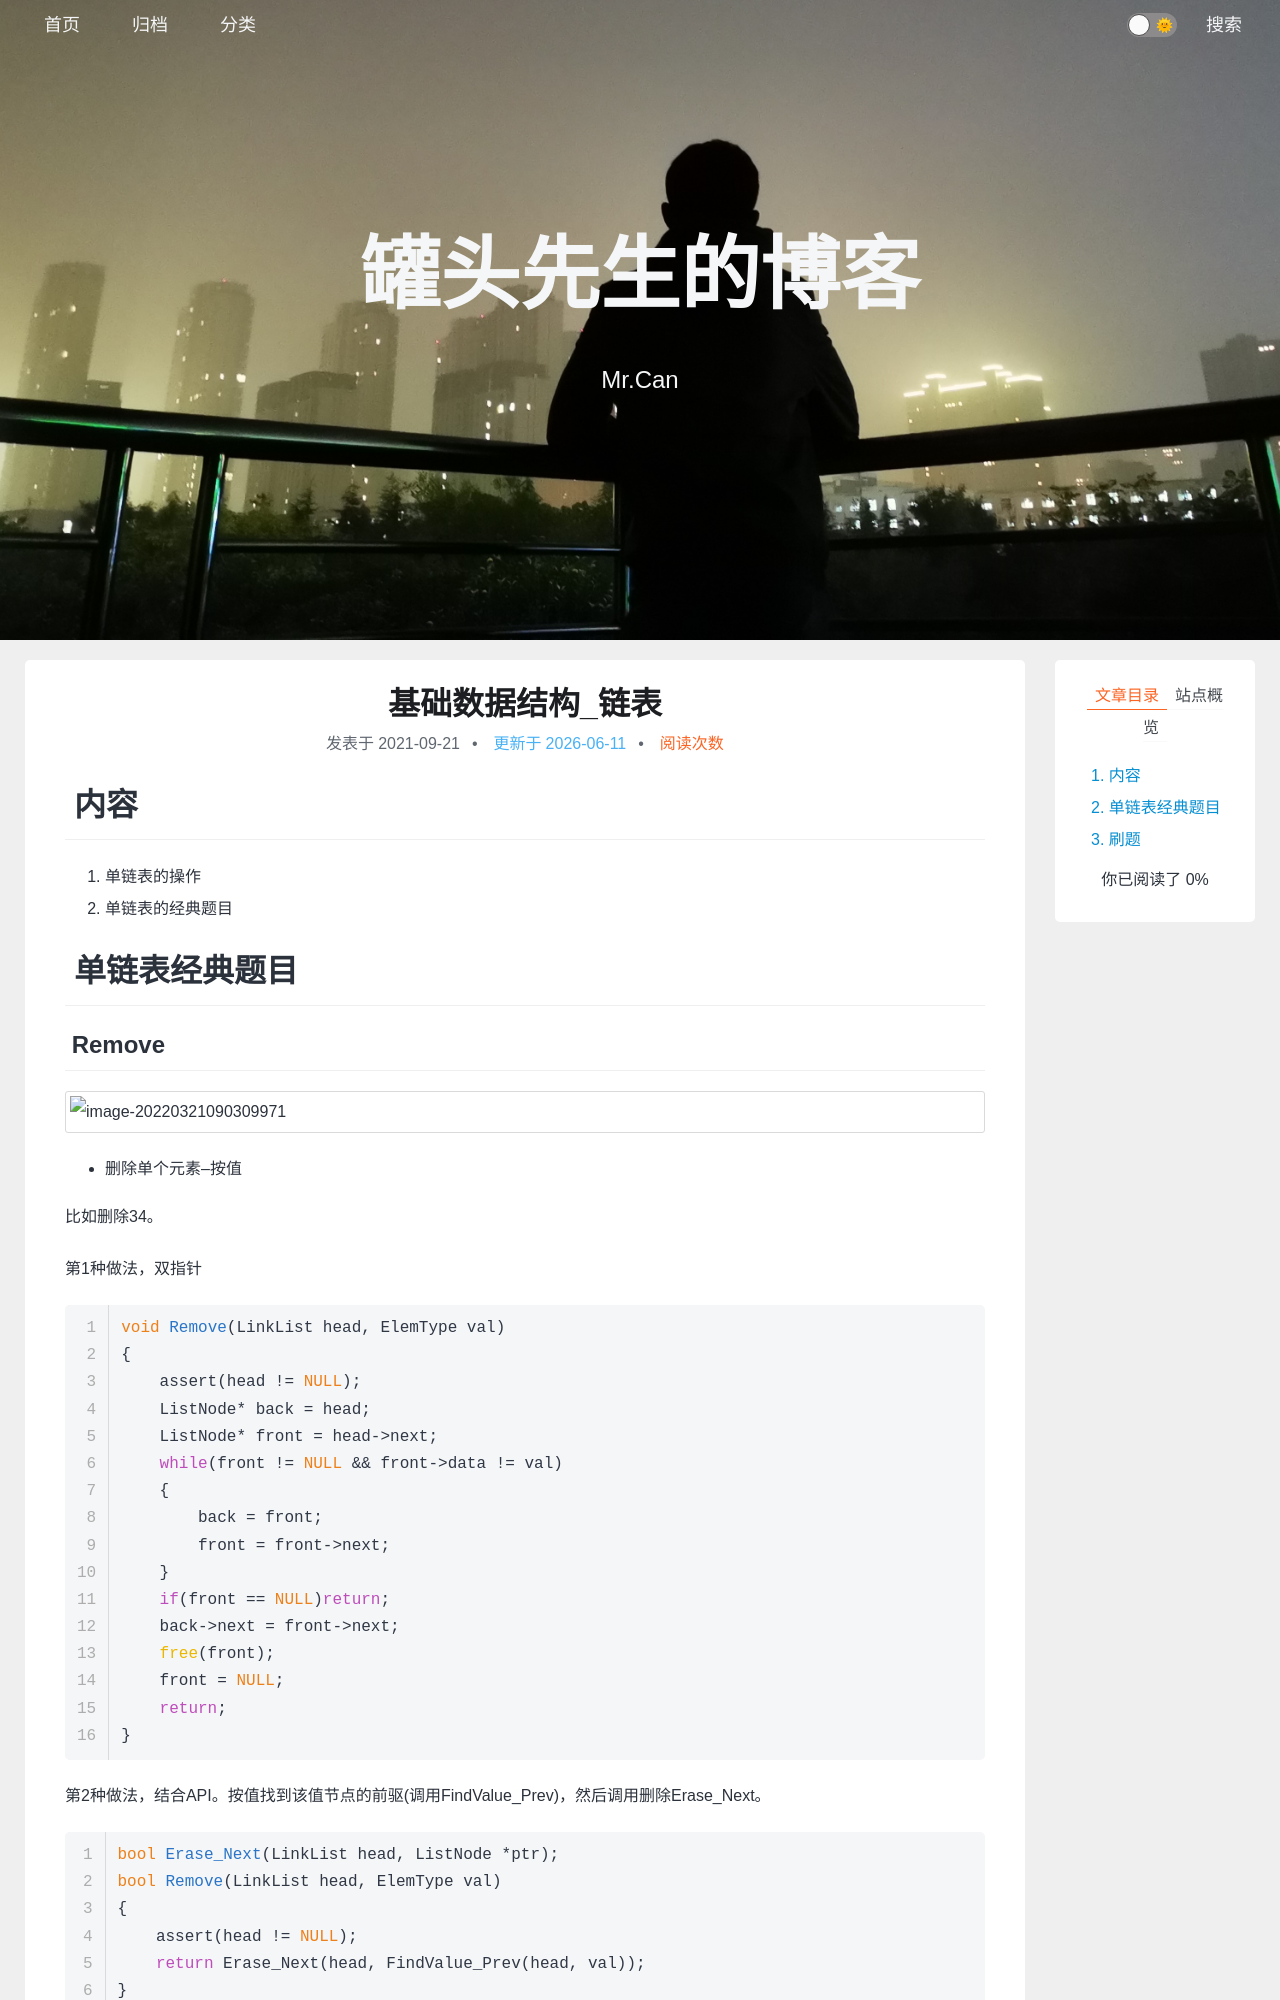

repository: xing-cg/xing-cg.github.io · page: 基础数据结构/基础数据结构_链表/index.html · generator: jekyll

---
title: 基础数据结构_链表
categories:
  - - 基础数据结构
tags: 
date: 2021/9/21
update: 
comments: 
published:
---
# 内容

1. 单链表的操作
2. 单链表的经典题目

# 单链表经典题目

## Remove

![image-20220321090309971](../../images/基础数据结构_链表/image-20220321090309971.png)

* 删除单个元素--按值

比如删除34。

第1种做法，双指针

```c
void Remove(LinkList head, ElemType val)
{
    assert(head != NULL);
    ListNode* back = head;
    ListNode* front = head->next; 
    while(front != NULL && front->data != val)
    {
        back = front;
        front = front->next;
    }
    if(front == NULL)return;
    back->next = front->next;
    free(front);
    front = NULL;
    return;
}
```

第2种做法，结合API。按值找到该值节点的前驱(调用FindValue_Prev)，然后调用删除Erase_Next。

```c
bool Erase_Next(LinkList head, ListNode *ptr);
bool Remove(LinkList head, ElemType val)
{
    assert(head != NULL);
    return Erase_Next(head, FindValue_Prev(head, val));
}
```

* 删除所有val值节点

![image-20220321095517379](../../images/基础数据结构_链表/image-20220321095517379.png)

第1种做法，每次从头开始找val，重复若干次，直到找不到为止。时间复杂度为$O(n^2)$

```c
bool Erase_Next(LinkList head, ListNode *ptr);
ListNode * FindValue_Prev(LinkList head, ElemType val);
void Remove_All(LinkList head, ElemType val)
{
    assert(head != NULL);
    ListNode * p = NULL;
    while((p = FindValue_Prev(head, val)) != NULL)
    {
        Erase_Next(head, p);
    }
}
```
